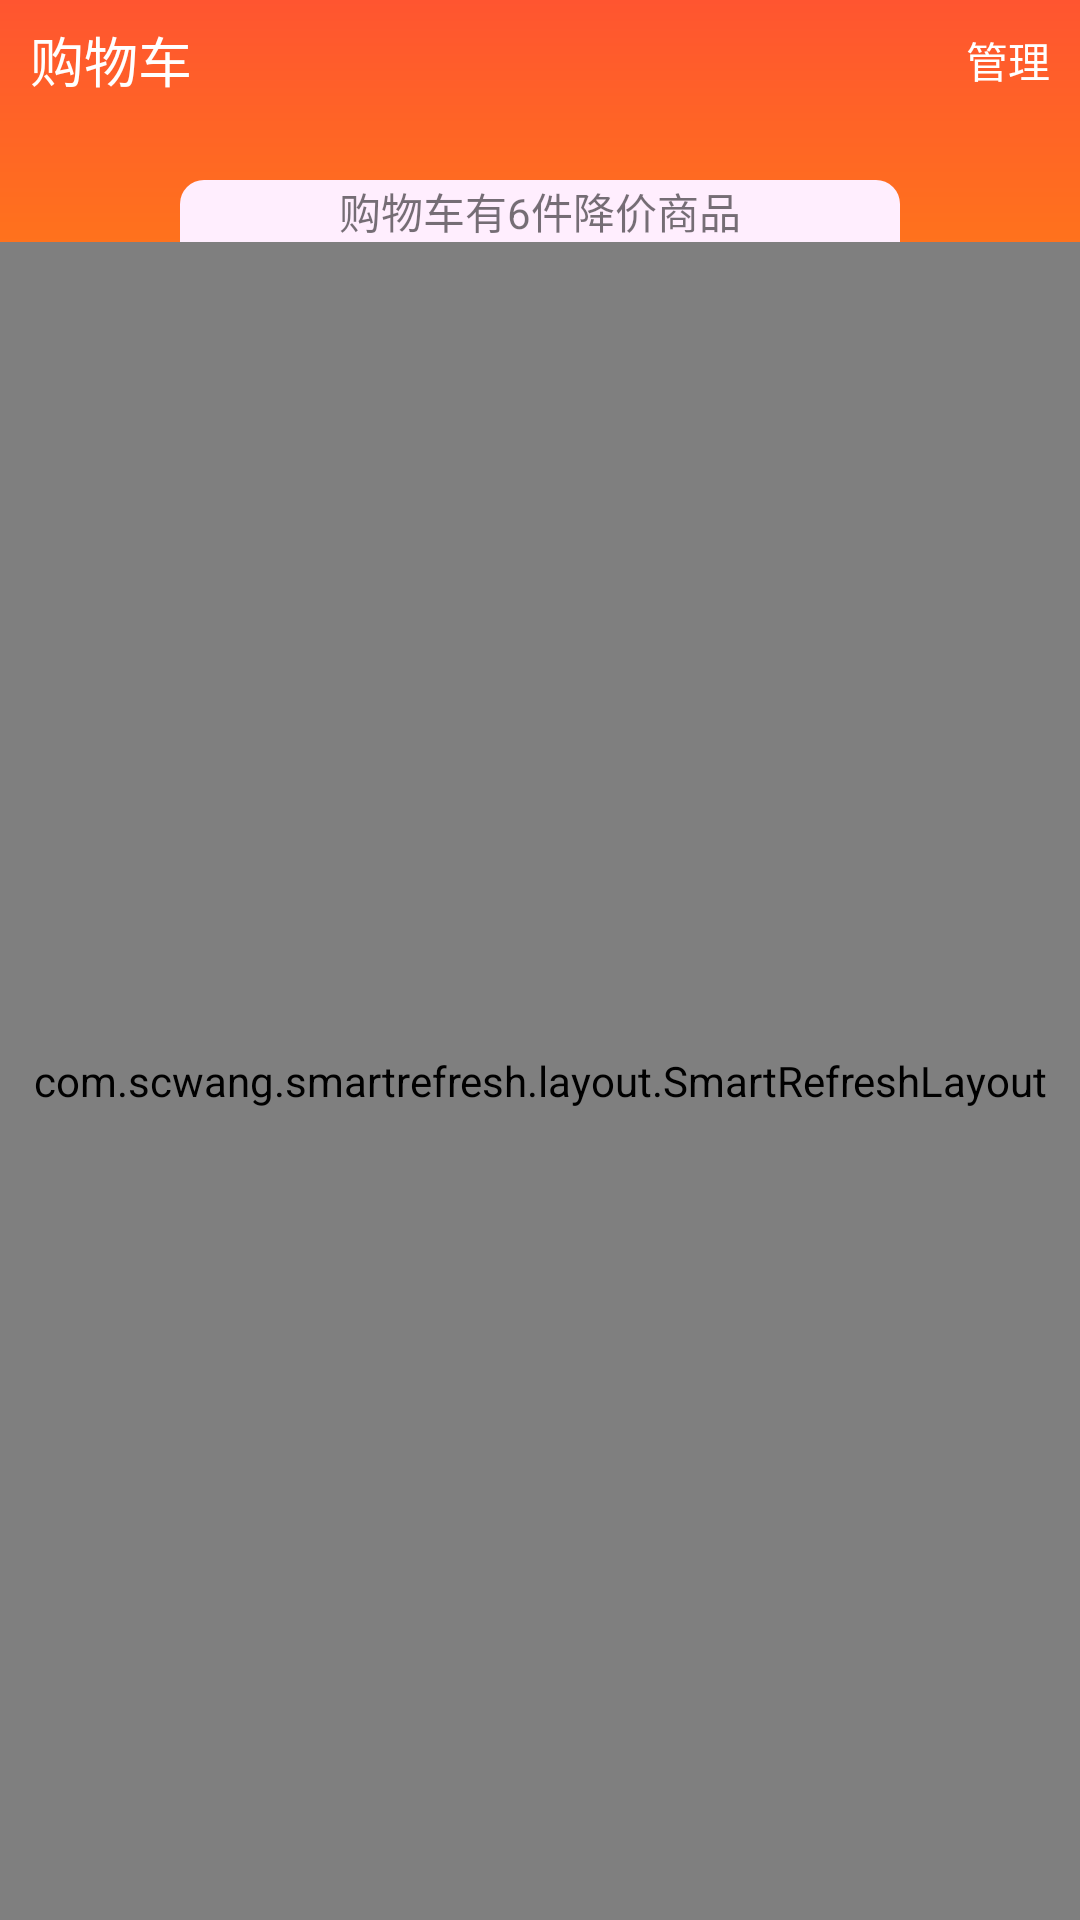

Produce the Android XML layout that renders to this screen, including the resource entries it uses.
<!-- AndroidManifest.xml: application theme AppTheme -->
<!-- res/layout/a_fragment.xml -->
<?xml version="1.0" encoding="utf-8"?>
<LinearLayout xmlns:android="http://schemas.android.com/apk/res/android"
    android:layout_width="match_parent"
    android:layout_height="match_parent"
    android:orientation="vertical">


    <RelativeLayout
        android:layout_width="match_parent"
        android:layout_height="wrap_content">

        <View
            android:layout_width="match_parent"
            android:layout_height="120dp"
            android:background="@drawable/main_home_bg"/>

        <RelativeLayout
            android:layout_width="match_parent"
            android:layout_height="40dp"
            android:paddingLeft="10dp"
            android:paddingRight="10dp">
            <TextView
                android:layout_width="wrap_content"
                android:layout_height="wrap_content"
                android:text="购物车"
                android:textSize="18sp"
                android:textColor="#ffffff"
                android:layout_centerVertical="true"
                android:gravity="center" />

            <TextView
                android:layout_width="wrap_content"
                android:layout_height="wrap_content"
                android:text="管理"
                android:textSize="14sp"
                android:textColor="#ffffff"
                android:layout_centerVertical="true"
                android:layout_alignParentRight="true"/>
        </RelativeLayout>

        <TextView
            android:id="@+id/tvDemo"
            android:layout_width="match_parent"
            android:layout_height="wrap_content"
            android:text="购物车有6件降价商品"
            android:gravity="center"
            android:layout_marginTop="60dp"
            android:background="@drawable/shape_demo"
            android:layout_marginRight="60dp"
            android:layout_marginLeft="60dp"/>


        <com.scwang.smartrefresh.layout.SmartRefreshLayout
            android:id="@+id/mRefreshLayout"
            android:layout_width="match_parent"
            android:layout_height="match_parent"
            xmlns:app="http://schemas.android.com/apk/res-auto"
            android:layout_below="@id/tvDemo">
            <android.support.v7.widget.RecyclerView
                android:id="@+id/mRecyclerView"
                android:layout_width="match_parent"
                android:layout_height="match_parent"
                android:layout_marginRight="10dp"
                android:layout_marginLeft="10dp">
            </android.support.v7.widget.RecyclerView>
        </com.scwang.smartrefresh.layout.SmartRefreshLayout>









    </RelativeLayout>






</LinearLayout>
<!-- resources referenced by this layout -->
<resources>
  <!-- drawable main_home_bg (drawable) -->
  <?xml version="1.0" encoding="utf-8"?>
  <shape xmlns:android="http://schemas.android.com/apk/res/android"
       >
      <gradient
          android:startColor="#FF5530"
          android:centerY="0.75"
          android:endColor="#FF8013"
          android:angle="270"
          />
  
  </shape>
  <!-- drawable shape_demo (drawable) -->
  <?xml version="1.0" encoding="utf-8"?>
  <shape xmlns:android="http://schemas.android.com/apk/res/android">
  
  
      <corners android:topLeftRadius="8dp" android:topRightRadius="8dp"/>
  
      <solid android:color="#ffeefe"/>
  
  
  </shape>
  <style name="AppTheme" parent="BaseAppTheme">
          
          <item name="colorPrimary">@color/colorPrimary</item>
          <item name="colorPrimaryDark">@color/colorPrimaryDark</item>
          <item name="colorAccent">@color/colorAccent</item>
      </style>
  <style name="BaseAppTheme" parent="@style/Theme.AppCompat.Light.NoActionBar">
          <item name="android:textAllCaps">false</item>
          <item name="colorPrimary">@color/colorPrimaryDark</item>
          <item name="colorPrimaryDark">@color/colorPrimaryDark</item>
          <item name="colorAccent">@color/colorPrimaryDark</item>
          <item name="android:windowIsTranslucent">true</item>
          <item name="android:windowBackground">@color/gray_EEEEEE</item>
  
      </style>
  <color name="colorPrimary">#3F51B5</color>
  <color name="colorPrimaryDark">#303F9F</color>
  <color name="colorAccent">#FF4081</color>
  <color name="gray_EEEEEE">#EEEEEE</color>
</resources>
